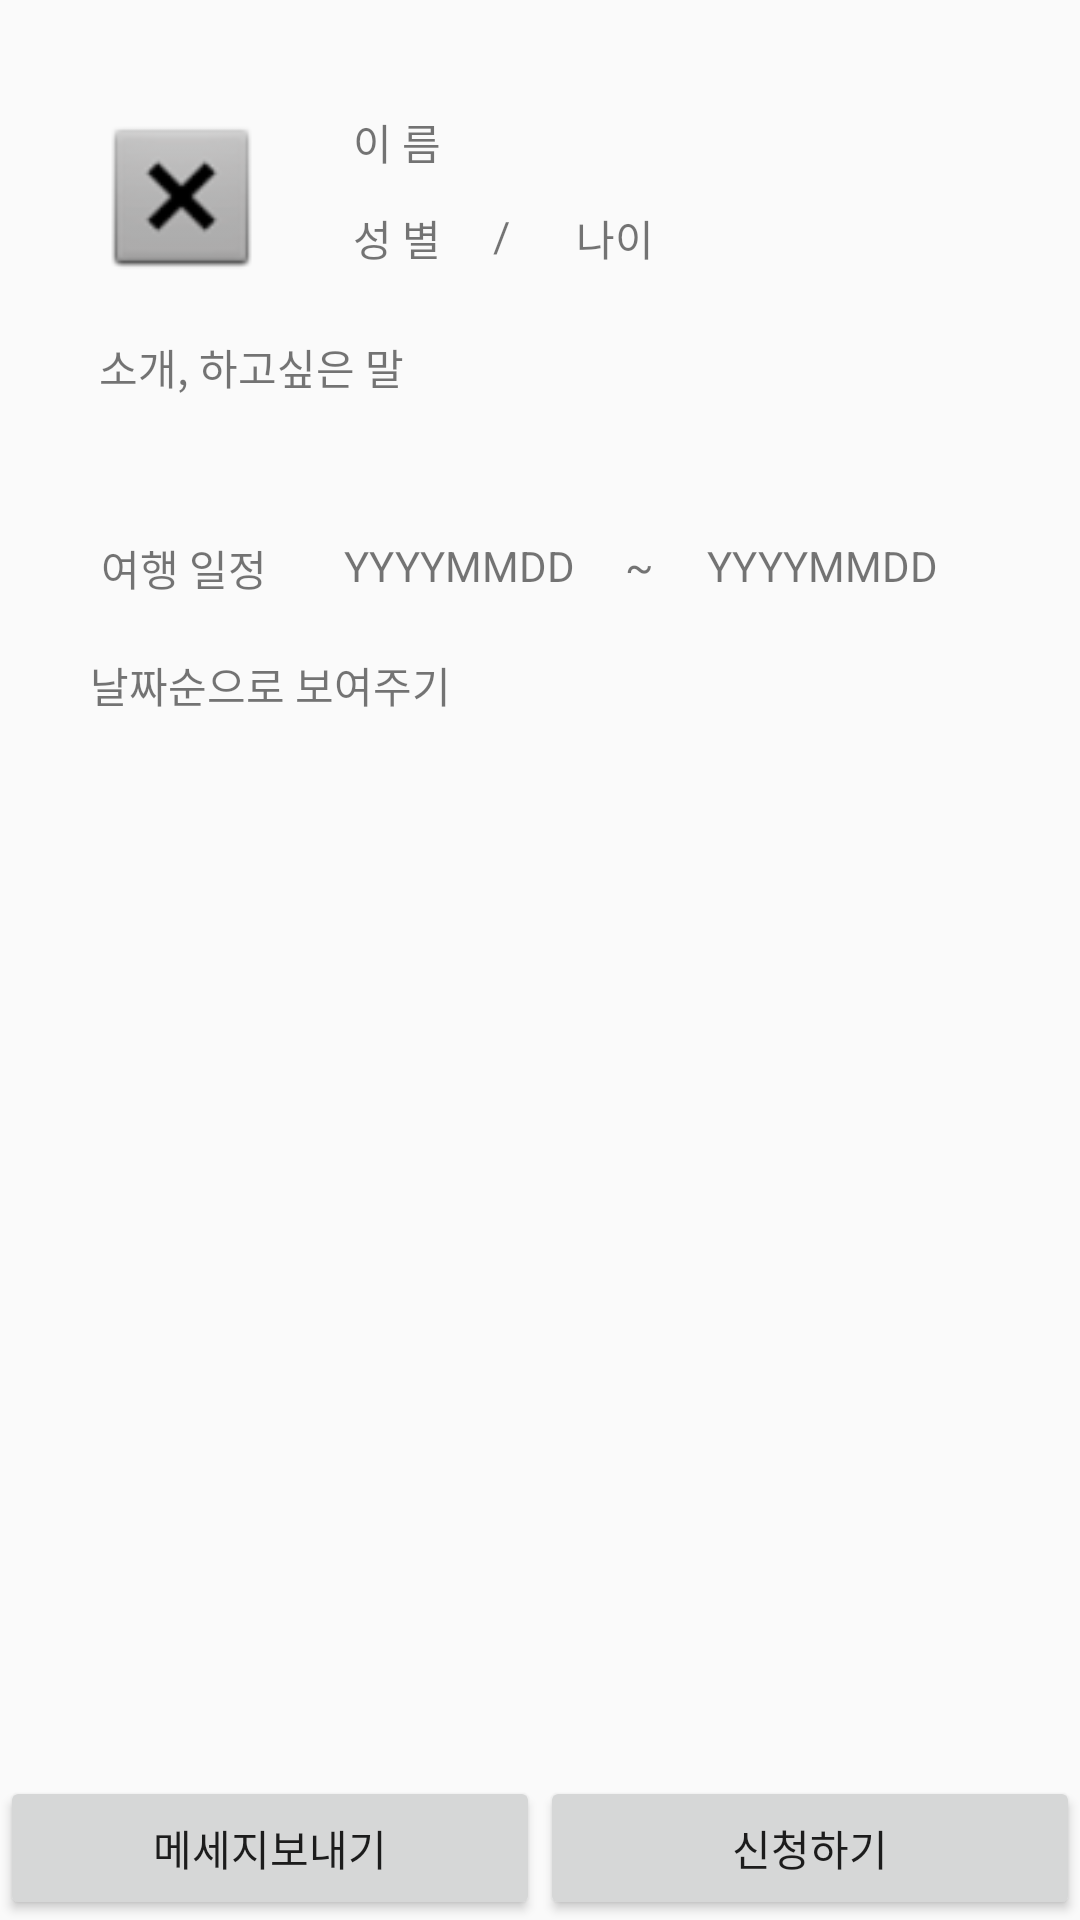

Write the Android layout XML for this screen, with the resource values it uses.
<!-- AndroidManifest.xml: application theme AppTheme -->
<!-- res/layout/activity_posting_ver1.xml -->
<?xml version="1.0" encoding="utf-8"?>
<android.support.constraint.ConstraintLayout xmlns:android="http://schemas.android.com/apk/res/android"
    xmlns:app="http://schemas.android.com/apk/res-auto"
    xmlns:tools="http://schemas.android.com/tools"
    android:orientation="vertical" android:layout_width="match_parent"
    android:layout_height="match_parent">

    <TextView
        android:id="@+id/textView27"
        android:layout_width="283dp"
        android:layout_height="183dp"
        android:layout_marginRight="47dp"
        android:layout_marginTop="218dp"
        android:text="날짜순으로 보여주기"
        app:layout_constraintRight_toRightOf="parent"
        app:layout_constraintTop_toTopOf="parent"
        tools:layout_editor_absoluteX="30dp" />

    <TextView
        android:id="@+id/textView25"
        android:layout_width="wrap_content"
        android:layout_height="wrap_content"
        android:text="YYYYMMDD"
        android:layout_marginRight="47dp"
        app:layout_constraintRight_toRightOf="parent"
        app:layout_constraintTop_toTopOf="parent"
        android:layout_marginTop="179dp" />

    <TextView
        android:id="@+id/textView24"
        android:layout_width="wrap_content"
        android:layout_height="wrap_content"
        android:layout_marginRight="142dp"
        android:layout_marginTop="179dp"
        android:text="~"
        app:layout_constraintRight_toRightOf="parent"
        app:layout_constraintTop_toTopOf="parent" />

    <TextView
        android:id="@+id/textView23"
        android:layout_width="wrap_content"
        android:layout_height="wrap_content"
        android:layout_marginRight="168dp"
        android:layout_marginTop="179dp"
        android:text="YYYYMMDD"
        app:layout_constraintRight_toRightOf="parent"
        app:layout_constraintTop_toTopOf="parent" />

    <TextView
        android:id="@+id/textView22"
        android:layout_width="wrap_content"
        android:layout_height="wrap_content"
        android:layout_marginRight="271dp"
        android:layout_marginTop="179dp"
        android:text="여행 일정"
        app:layout_constraintRight_toRightOf="parent"
        app:layout_constraintTop_toTopOf="parent" />

    <TextView
        android:id="@+id/textView21"
        android:layout_width="280dp"
        android:layout_height="47dp"
        android:layout_marginRight="47dp"
        android:layout_marginTop="112dp"
        android:text="소개, 하고싶은 말"
        app:layout_constraintRight_toRightOf="parent"
        app:layout_constraintTop_toTopOf="parent"
        tools:layout_editor_absoluteX="33dp" />

    <TextView
        android:id="@+id/textView20"
        android:layout_width="wrap_content"
        android:layout_height="wrap_content"
        android:layout_marginRight="190dp"
        android:layout_marginTop="69dp"
        android:text="/"
        app:layout_constraintRight_toRightOf="parent"
        app:layout_constraintTop_toTopOf="parent" />

    <Button
        android:id="@+id/button9"
        android:layout_width="180dp"

        android:layout_height="wrap_content"
        android:text="메세지보내기"
        app:layout_constraintBottom_toBottomOf="parent"
        app:layout_constraintLeft_toLeftOf="parent" />

    <Button
        android:id="@+id/button10"
        android:layout_width="180dp"

        android:layout_height="wrap_content"
        android:text="신청하기"
        app:layout_constraintBottom_toBottomOf="parent"
        app:layout_constraintRight_toRightOf="parent" />

    <ImageView
        android:id="@+id/imageView7"
        android:layout_width="57dp"
        android:layout_height="57dp"
        app:srcCompat="@android:drawable/btn_dialog"
        app:layout_constraintTop_toTopOf="parent"
        android:layout_marginTop="37dp"
        android:layout_marginLeft="32dp"
        app:layout_constraintLeft_toLeftOf="parent" />

    <TextView
        android:id="@+id/textView17"
        android:layout_width="wrap_content"
        android:layout_height="wrap_content"
        android:layout_marginRight="213dp"
        android:layout_marginTop="37dp"
        android:text="이 름"
        app:layout_constraintRight_toRightOf="parent"
        app:layout_constraintTop_toTopOf="parent" />

    <TextView
        android:id="@+id/textView18"
        android:layout_width="wrap_content"
        android:layout_height="wrap_content"
        android:layout_marginRight="213dp"
        android:layout_marginTop="69dp"
        android:text="성 별"
        app:layout_constraintRight_toRightOf="parent"
        app:layout_constraintTop_toTopOf="parent" />

    <TextView
        android:id="@+id/textView19"
        android:layout_width="wrap_content"
        android:layout_height="wrap_content"
        android:layout_marginRight="142dp"
        android:layout_marginTop="69dp"
        android:text="나이"
        app:layout_constraintRight_toRightOf="parent"
        app:layout_constraintTop_toTopOf="parent" />
</android.support.constraint.ConstraintLayout>
<!-- resources referenced by this layout -->
<resources>
  <style name="AppTheme" parent="Theme.AppCompat.Light.DarkActionBar">
          
          <item name="colorPrimary">@color/colorPrimary</item>
          <item name="colorPrimaryDark">@color/colorPrimaryDark</item>
          <item name="colorAccent">@color/colorAccent</item>
          <item name="windowActionBar">false</item>
          <item name="windowNoTitle">true</item>
      </style>
  <color name="colorPrimary">#3F51B5</color>
  <color name="colorPrimaryDark">#303F9F</color>
  <color name="colorAccent">#FF4081</color>
</resources>
